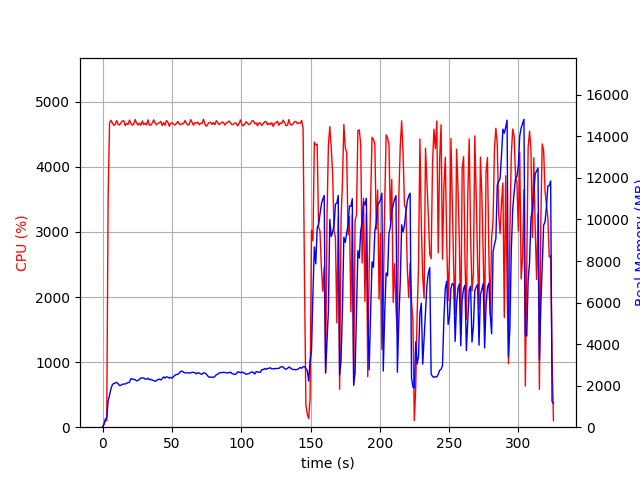

The file beside this chart, header and first rows:
elapsed_time, nproc, cpu, mem_real, mem_virtual
4.2438507080078125e-05, 1, 0.0, 9.395, 3185
1.007, 1, 46.7, 129.8, 769.6
2.015, 1, 100.2, 389.8, 1970
3.024, 1, 100.1, 446.1, 1986
4.032, 1, 3532, 1268, 6180
5.059, 1, 4677, 1550, 6472
6.085, 1, 4716, 1858, 6805
7.113, 1, 4672, 2050, 7065
8.141, 1, 4640, 2108, 7114
9.168, 1, 4652, 2124, 7187
10.19, 1, 4711, 2160, 7308
11.22, 1, 4653, 2095, 7330
12.25, 1, 4644, 2003, 7351
13.27, 1, 4677, 2018, 7386
14.3, 1, 4706, 2066, 7431
15.33, 1, 4709, 2080, 7460
16.35, 1, 4634, 2080, 7482
17.38, 1, 4667, 2120, 7519
18.41, 1, 4652, 2146, 7575
19.43, 1, 4718, 2167, 7595
20.46, 1, 4668, 2336, 7713
21.49, 1, 4642, 2314, 7787
22.51, 1, 4661, 2298, 7818
23.53, 1, 4727, 2289, 7849
24.56, 1, 4673, 2228, 7865
25.59, 1, 4643, 2254, 7958
26.62, 1, 4672, 2297, 7992
27.64, 1, 4639, 2373, 8124
28.67, 1, 4706, 2365, 8194
29.7, 1, 4648, 2373, 8217
30.72, 1, 4671, 2319, 8225
31.75, 1, 4643, 2308, 8251
32.78, 1, 4722, 2358, 8299
33.8, 1, 4641, 2287, 8313
34.83, 1, 4644, 2303, 8313
35.86, 1, 4674, 2264, 8323
36.89, 1, 4722, 2246, 8359
37.91, 1, 4677, 2209, 8383
38.94, 1, 4646, 2239, 8391
39.96, 1, 4671, 2299, 8455
40.99, 1, 4677, 2311, 8463
42.01, 1, 4699, 2274, 8463
43.03, 1, 4636, 2334, 8535
44.06, 1, 4680, 2423, 8555
45.09, 1, 4641, 2367, 8565
46.12, 1, 4712, 2428, 8623
47.14, 1, 4686, 2406, 8641
48.17, 1, 4625, 2361, 8655
49.2, 1, 4671, 2404, 8671
50.22, 1, 4675, 2362, 8709
51.25, 1, 4659, 2439, 8775
52.28, 1, 4643, 2505, 8807
53.3, 1, 4667, 2544, 8909
54.33, 1, 4697, 2538, 8935
55.36, 1, 4657, 2612, 9031
56.38, 1, 4647, 2683, 9099
57.41, 1, 4668, 2701, 9125
58.44, 1, 4662, 2646, 9135
59.46, 1, 4712, 2608, 9147
60.49, 1, 4670, 2620, 9163
... 260 more rows
